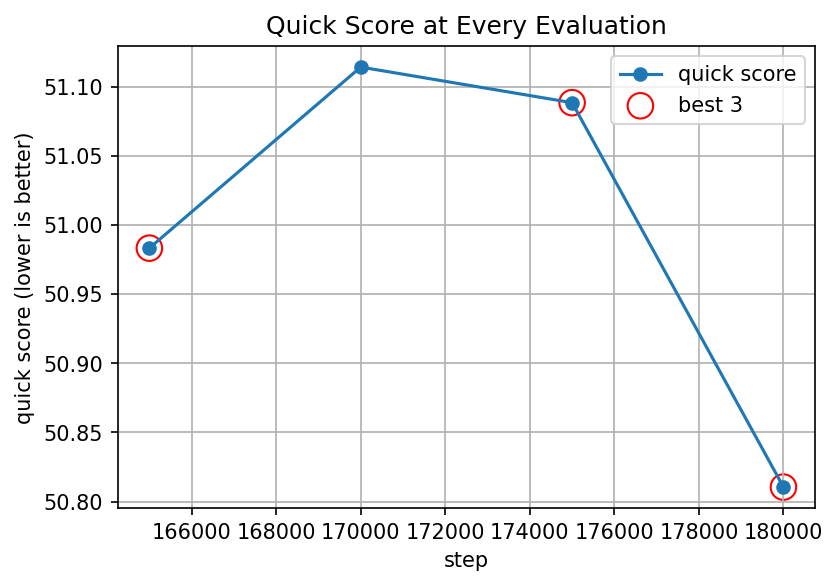

The file beside this chart, header and first rows:
step, fid_b2a, mifid_b2a, score_b2a, fid_a2b, mifid_a2b, score_a2b, quick_score, peak_memory_mb
165000, 98.76, 0.4052, 49.58, 104.3, 0.4228, 52.38, 50.98, 10960
170000, 98.05, 0.4053, 49.23, 105.6, 0.4227, 53, 51.11, 10960
175000, 98.3, 0.4038, 49.35, 105.2, 0.4237, 52.83, 51.09, 10960
180000, 99.6, 0.4046, 50, 102.8, 0.4219, 51.62, 50.81, 10960
